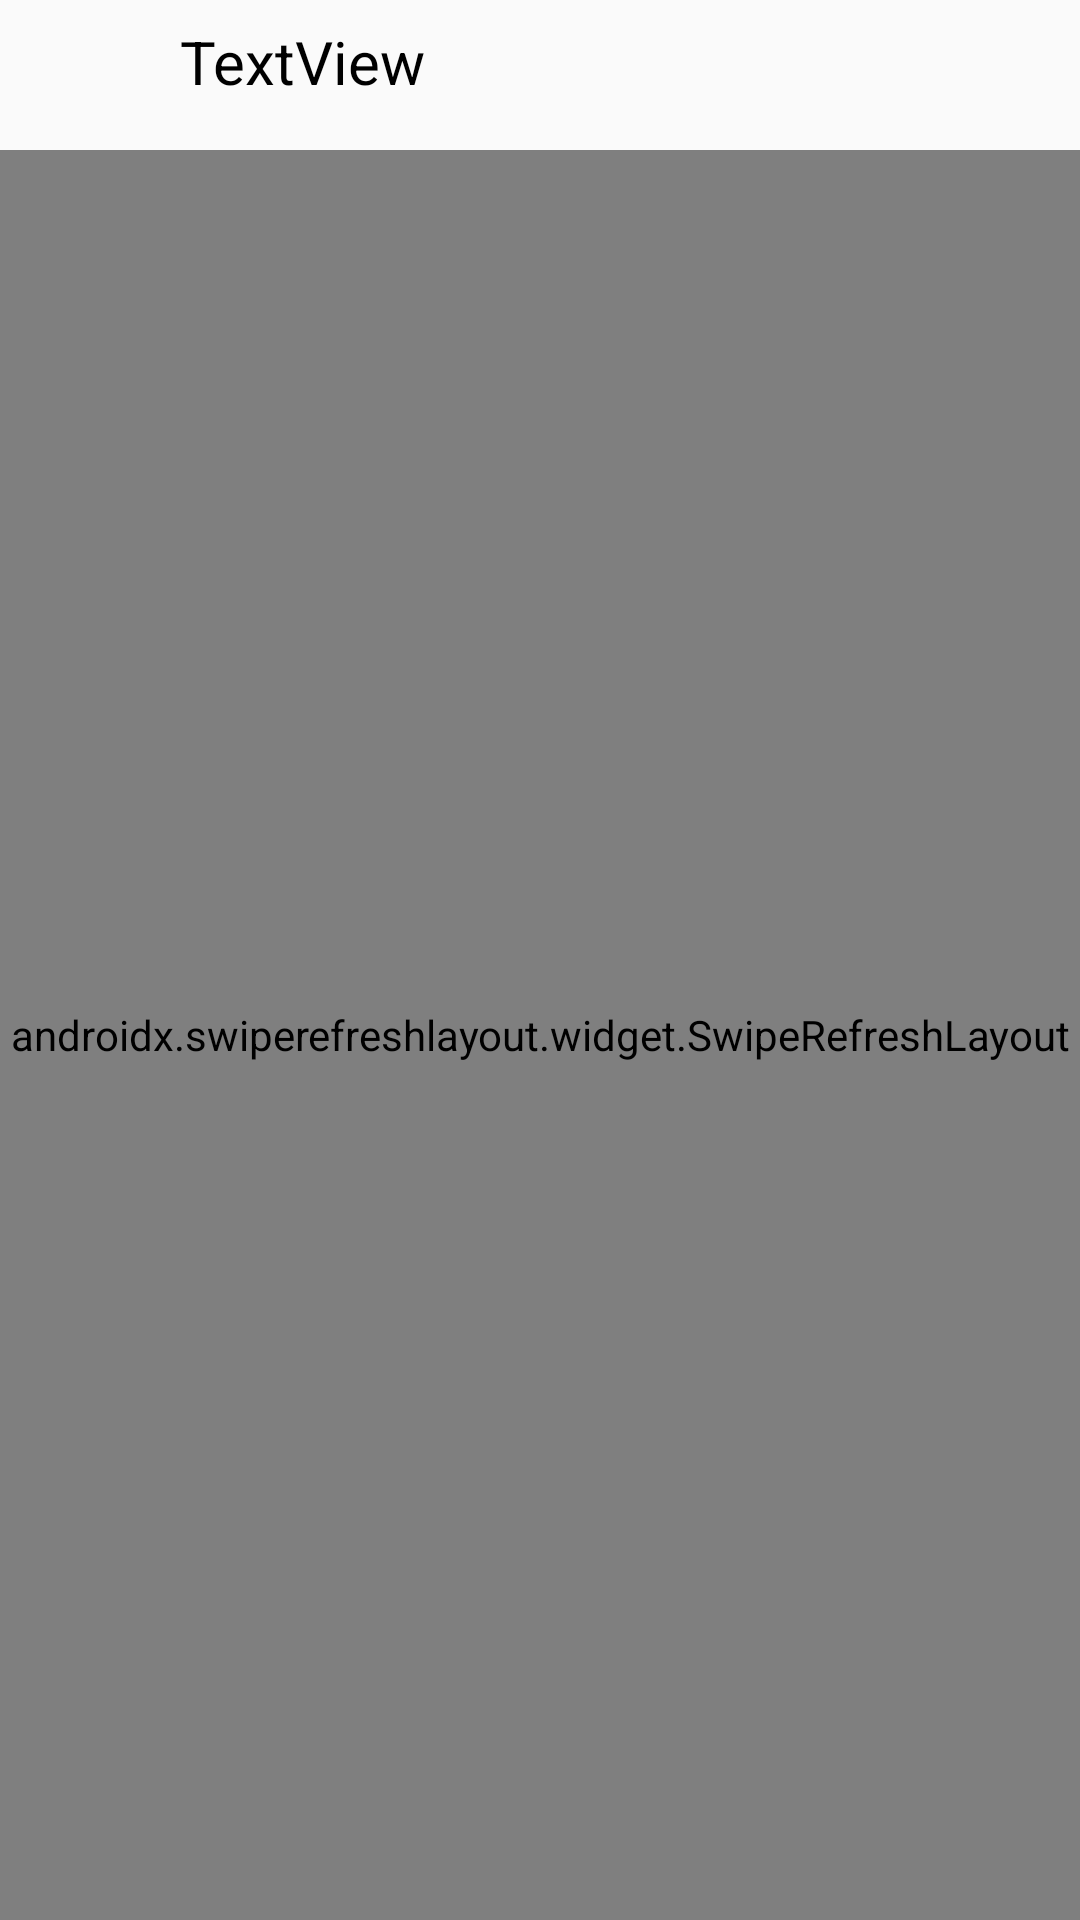

Layout XML and referenced resources for this Android screen:
<!-- AndroidManifest.xml: application theme AppTheme -->
<!-- res/layout/activity_news_for_category.xml -->
<?xml version="1.0" encoding="utf-8"?>
<RelativeLayout android:layout_height="match_parent"
    android:layout_width="match_parent"
    xmlns:android="http://schemas.android.com/apk/res/android"
    xmlns:app="http://schemas.android.com/apk/res-auto">


    <TextView
        android:id="@+id/textViewForCategoryTitle"
        android:layout_width="200dp"
        android:layout_height="40dp"
        android:layout_marginLeft="20dp"
        android:layout_toRightOf="@id/image_category_back_to_activity"
        android:paddingTop="7dp"
        android:text="TextView"
        android:textColor="#000000"
        android:textSize="20sp" />

    <ImageButton
        android:id="@+id/image_category_back_to_activity"
        android:layout_width="40dp"
        android:layout_height="40dp"
        app:srcCompat="@drawable/ic_arrow_back_black_24dp"
        android:background="@null"/>

    <androidx.swiperefreshlayout.widget.SwipeRefreshLayout
        android:id="@+id/swipe_refresh_layout_for_category"
        android:layout_width="match_parent"
        android:layout_height="match_parent"
        android:layout_below="@id/image_category_back_to_activity"
        android:layout_marginTop="10dp">

        <ScrollView
            android:layout_width="match_parent"
            android:layout_height="match_parent"
            android:nestedScrollingEnabled="true"
            app:layout_constraintBottom_toBottomOf="parent"
            app:layout_constraintEnd_toEndOf="parent"
            app:layout_constraintStart_toStartOf="parent"
            app:layout_constraintTop_toTopOf="parent">

            <LinearLayout
                android:layout_width="match_parent"
                android:layout_height="wrap_content"
                android:orientation="vertical">

                <androidx.recyclerview.widget.RecyclerView
                    android:id="@+id/rv_news_for_category"
                    android:layout_width="match_parent"
                    android:layout_height="match_parent" />

            </LinearLayout>
        </ScrollView>
    </androidx.swiperefreshlayout.widget.SwipeRefreshLayout>
</RelativeLayout>
<!-- resources referenced by this layout -->
<resources>
  <style name="AppTheme" parent="Theme.AppCompat.Light.DarkActionBar">
          
          <item name="colorPrimary">@color/colorPrimary</item>
          <item name="colorPrimaryDark">@color/colorPrimaryDark</item>
          <item name="colorAccent">@color/colorAccent</item>
          <item name="android:statusBarColor">@color/colorPrimaryDark</item>
          <item name="android:windowLightStatusBar">true</item>
          <item name="windowNoTitle">true</item>
          <item name="windowActionBar">false</item>
      </style>
  <color name="colorPrimary">#673AB7</color>
  <color name="colorPrimaryDark">#eeeeee</color>
  <color name="colorAccent">#D81B60</color>
</resources>
